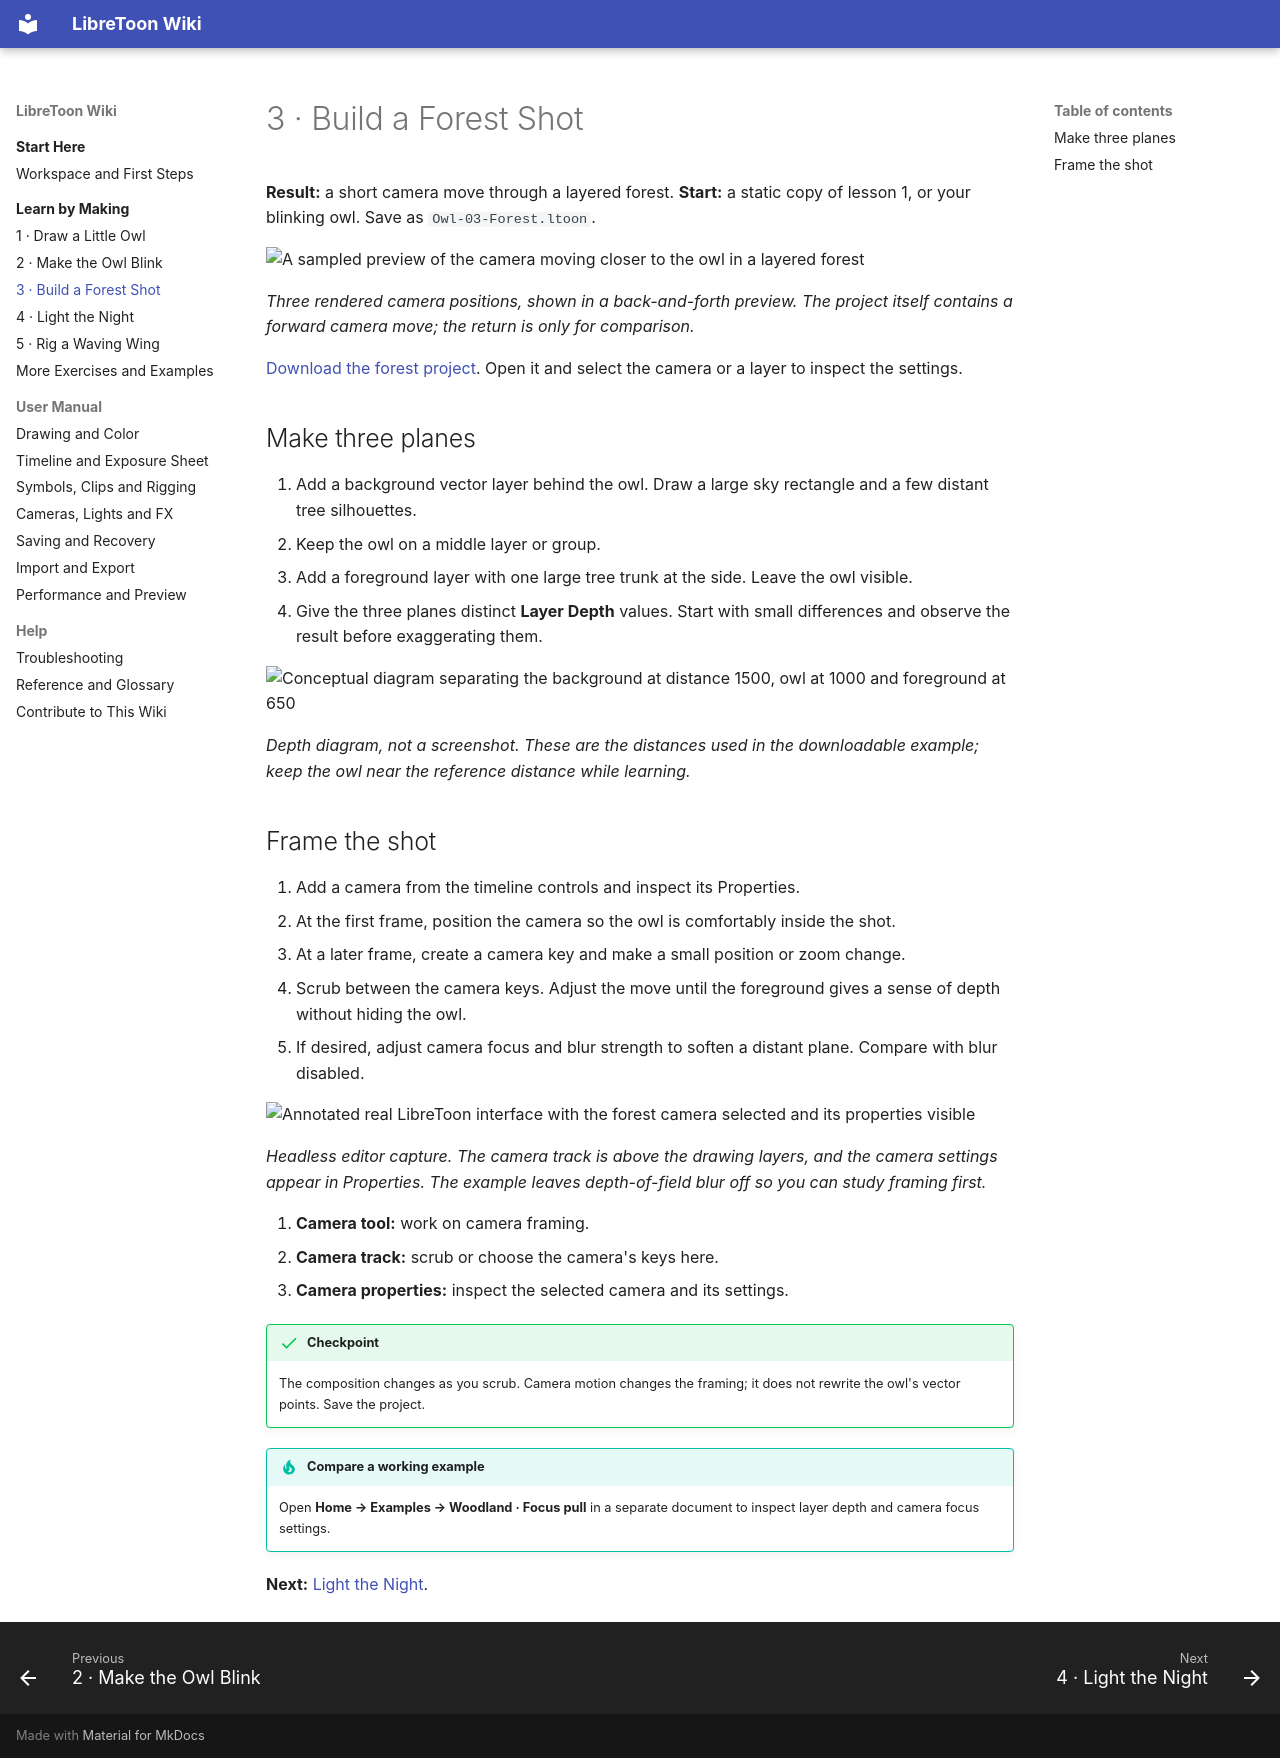

repository: alvillafm/LibreToon · page: learn/03-forest/index.html · generator: mkdocs

# 3 · Build a Forest Shot

**Result:** a short camera move through a layered forest. **Start:** a static copy of lesson 1, or your blinking owl. Save as `Owl-03-Forest.ltoon`.

![A sampled preview of the camera moving closer to the owl in a layered forest](../assets/images/forest-camera.gif)

*Three rendered camera positions, shown in a back-and-forth preview. The project itself contains a forward camera move; the return is only for comparison.*

[Download the forest project](../assets/projects/03-forest.ltoon). Open it and select the camera or a layer to inspect the settings.

## Make three planes

1. Add a background vector layer behind the owl. Draw a large sky rectangle and a few distant tree silhouettes.
2. Keep the owl on a middle layer or group.
3. Add a foreground layer with one large tree trunk at the side. Leave the owl visible.
4. Give the three planes distinct **Layer Depth** values. Start with small differences and observe the result before exaggerating them.

![Conceptual diagram separating the background at distance 1500, owl at 1000 and foreground at 650](../assets/images/forest-depth.svg)

*Depth diagram, not a screenshot. These are the distances used in the downloadable example; keep the owl near the reference distance while learning.*

## Frame the shot

1. Add a camera from the timeline controls and inspect its Properties.
2. At the first frame, position the camera so the owl is comfortably inside the shot.
3. At a later frame, create a camera key and make a small position or zoom change.
4. Scrub between the camera keys. Adjust the move until the foreground gives a sense of depth without hiding the owl.
5. If desired, adjust camera focus and blur strength to soften a distant plane. Compare with blur disabled.

![Annotated real LibreToon interface with the forest camera selected and its properties visible](../assets/images/workspace-camera-guide.svg)

*Headless editor capture. The camera track is above the drawing layers, and the camera settings appear in Properties. The example leaves depth-of-field blur off so you can study framing first.*

1. **Camera tool:** work on camera framing.
2. **Camera track:** scrub or choose the camera's keys here.
3. **Camera properties:** inspect the selected camera and its settings.

!!! success "Checkpoint"
    The composition changes as you scrub. Camera motion changes the framing; it does not rewrite the owl's vector points. Save the project.

!!! tip "Compare a working example"
    Open **Home → Examples → Woodland · Focus pull** in a separate document to inspect layer depth and camera focus settings.

**Next:** [Light the Night](04-lighting.md).
